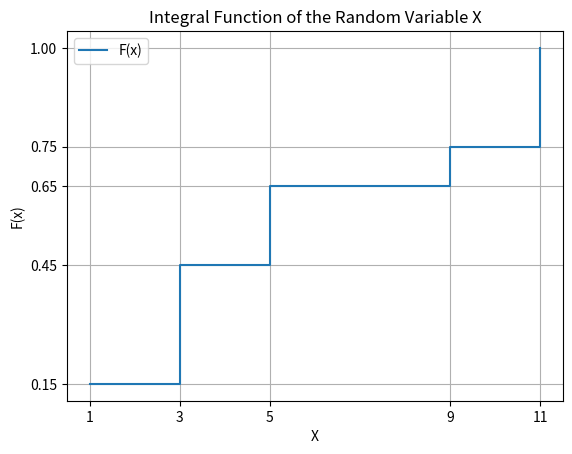

Here is the Python script that generated this plot:
import matplotlib.pyplot as plt

# Values of X
X = [1, 3, 5, 9, 11]

# Probabilities
p = [0.15, 0.3, 0.2, 0.1, 0.25]

# Calculate cumulative probabilities
cumulative_prob = [0] * len(X)
cumulative_prob[0] = p[0]
for i in range(1, len(X)):
    cumulative_prob[i] = cumulative_prob[i - 1] + p[i]

# Plotting the integral function
plt.step(X, cumulative_prob, where='post', label='F(x)')
plt.xlabel('X')
plt.ylabel('F(x)')
plt.title('Integral Function of the Random Variable X')
plt.xticks(X)
plt.yticks(cumulative_prob)
plt.grid(True)
plt.legend()
plt.show()
